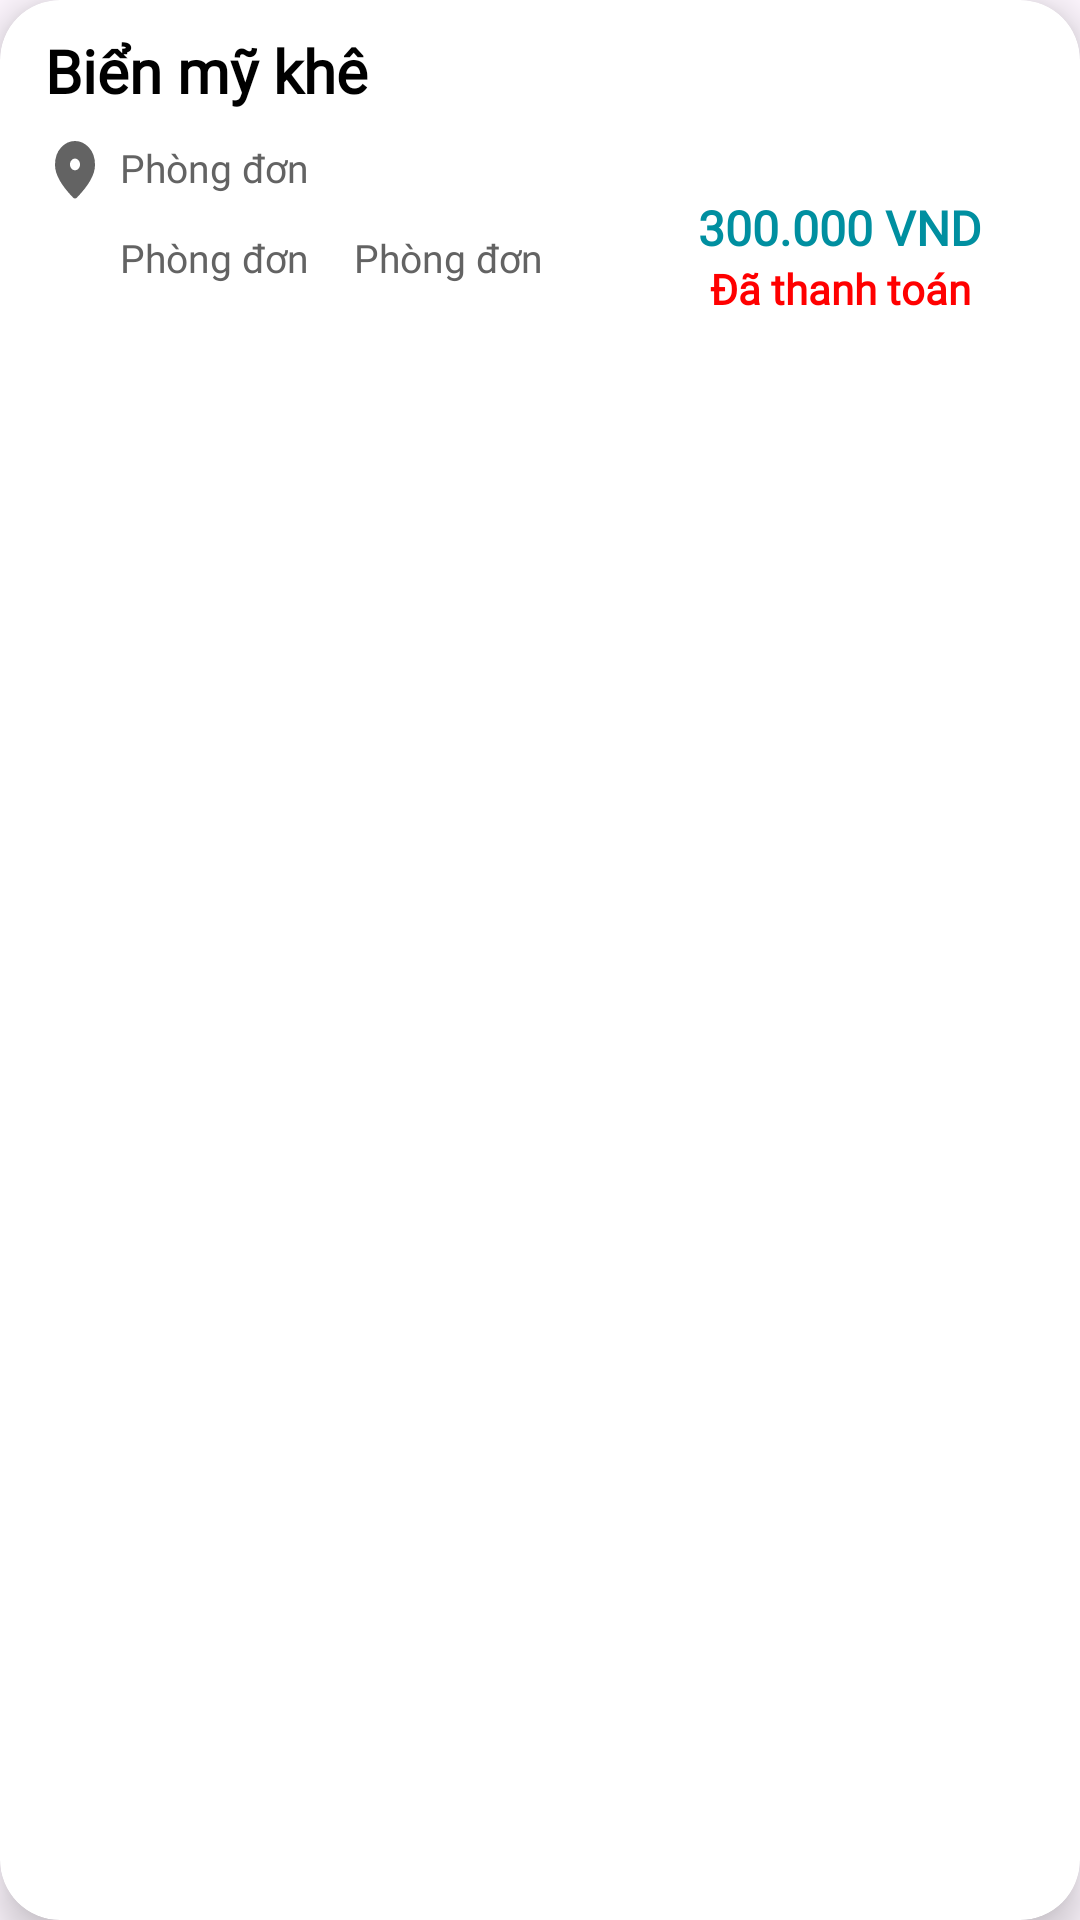

Here is an Android app screen rendered from its layout file. Give the layout XML and the strings, colors and styles it references.
<!-- AndroidManifest.xml: application theme Theme.HotelBookingApplication -->
<!-- res/layout/order_booking.xml -->
<?xml version="1.0" encoding="utf-8"?>
<androidx.cardview.widget.CardView xmlns:android="http://schemas.android.com/apk/res/android"
    xmlns:app="http://schemas.android.com/apk/res-auto"
    android:id="@+id/cardTour"
    android:layout_width="match_parent"
    android:layout_height="wrap_content"
    app:cardBackgroundColor="@color/white"
    app:cardCornerRadius="20dp"
    app:cardElevation="8dp"
    android:layout_marginTop="10dp"
    android:layout_marginBottom="15dp">
    <LinearLayout
        android:padding="5dp"
        android:layout_width="match_parent"
        android:layout_height="match_parent"
        android:orientation="vertical">

        <LinearLayout
            android:layout_width="match_parent"
            android:layout_height="wrap_content"
            android:orientation="horizontal"
            android:paddingTop="5dp"
            android:paddingBottom="5dp"
            android:paddingHorizontal="10dp">
            <LinearLayout
                android:layout_width="0dp"
                android:layout_height="wrap_content"
                android:layout_weight="1"
                android:orientation="vertical">
                <TextView
                    android:id="@+id/textInfomationCode"
                    android:layout_width="match_parent"
                    android:layout_height="wrap_content"
                    android:text="Biển mỹ khê"
                    android:textColor="@color/black"
                    android:textSize="20dp"
                    android:textStyle="bold"
                    android:fontFamily="@font/inter"
                    android:ellipsize="end"
                    android:maxLines="1"/>
                <LinearLayout
                    android:layout_width="match_parent"
                    android:layout_height="wrap_content"
                    android:orientation="horizontal"
                    android:layout_marginTop="10dp">
                    <ImageView
                        android:layout_width="20dp"
                        android:layout_height="20dp"
                        android:src="@drawable/img_location" />
                    <TextView
                        android:id="@+id/textTotalNumOfGuest"
                        android:layout_width="wrap_content"
                        android:layout_height="wrap_content"
                        android:text="Phòng đơn"
                        android:textSize="13dp"
                        android:fontFamily="@font/inter"
                        android:layout_marginStart="5dp"
                        android:textColor="@color/gray_700"/>
                </LinearLayout>
                <LinearLayout
                    android:layout_width="match_parent"
                    android:layout_height="wrap_content"
                    android:orientation="horizontal"
                    android:layout_marginTop="10dp">
                    <ImageView
                        android:layout_width="20dp"
                        android:layout_height="20dp"
                        android:src="@drawable/calendar" />
                    <TextView
                        android:id="@+id/textCheckIn"
                        android:layout_width="wrap_content"
                        android:layout_height="wrap_content"
                        android:text="Phòng đơn"
                        android:textSize="13dp"
                        android:fontFamily="@font/inter"
                        android:layout_marginStart="5dp"
                        android:textColor="@color/gray_700"/>
                    <TextView
                        android:id="@+id/textCheckOut"
                        android:layout_width="wrap_content"
                        android:layout_height="wrap_content"
                        android:text="Phòng đơn"
                        android:textSize="13dp"
                        android:fontFamily="@font/inter"
                        android:layout_marginStart="15dp"
                        android:textColor="@color/gray_700"/>
                </LinearLayout>
            </LinearLayout>
            <LinearLayout
                android:layout_width="0dp"
                android:layout_height="wrap_content"
                android:layout_weight="0.65"
                android:orientation="vertical"
                android:gravity="end">
                <LinearLayout
                    android:layout_width="match_parent"
                    android:layout_height="wrap_content"
                    android:orientation="horizontal">
                    <androidx.appcompat.widget.AppCompatButton
                        android:id="@+id/btnDetails"
                        android:layout_width="match_parent"
                        android:layout_height="wrap_content"
                        android:background="@drawable/rounded_button"
                        android:text="Chi tiết"
                        android:layout_gravity="center"
                        android:layout_marginHorizontal="7dp"
                        android:textColor="@color/white" />



                </LinearLayout>

                <TextView
                    android:id="@+id/textTotalPrice"
                    android:layout_width="match_parent"
                    android:layout_height="wrap_content"
                    android:layout_marginTop="7dp"
                    android:fontFamily="@font/inter"
                    android:gravity="center"
                    android:text="300.000 VND"
                    android:textColor="@color/primary"
                    android:textSize="16dp"
                    android:textStyle="bold" />
                <TextView
                    android:id="@+id/textBookingStatus"
                    android:layout_width="match_parent"
                    android:layout_height="wrap_content"
                    android:fontFamily="@font/inter"
                    android:gravity="center"
                    android:text="Đã thanh toán"
                    android:textColor="@color/red"
                    android:textSize="14dp"
                    android:textStyle="bold" />
            </LinearLayout>

        </LinearLayout>
    </LinearLayout>
</androidx.cardview.widget.CardView>
<!-- resources referenced by this layout -->
<resources>
  <color name="black">#FF000000</color>
  <color name="gray_700">#636363</color>
  <color name="primary">#008FA0</color>
  <color name="red">#FF0000</color>
  <color name="white">#FFFFFFFF</color>
  <!-- drawable img_location (drawable) -->
  <vector xmlns:android="http://schemas.android.com/apk/res/android"
      android:width="20dp"
      android:height="30dp"
      android:viewportWidth="9.0"
      android:viewportHeight="13.0">
      <path
          android:pathData="M4.5,6.343C4.809,6.343 5.074,6.219 5.295,5.97C5.515,5.722 5.625,5.423 5.625,5.074C5.625,4.726 5.515,4.427 5.295,4.178C5.074,3.93 4.809,3.806 4.5,3.806C4.191,3.806 3.926,3.93 3.706,4.178C3.485,4.427 3.375,4.726 3.375,5.074C3.375,5.423 3.485,5.722 3.706,5.97C3.926,6.219 4.191,6.343 4.5,6.343ZM4.5,12.448C4.425,12.448 4.35,12.432 4.275,12.401C4.2,12.369 4.134,12.327 4.078,12.274C2.709,10.91 1.688,9.644 1.013,8.476C0.338,7.308 0,6.216 0,5.201C0,3.616 0.452,2.352 1.357,1.411C2.262,0.47 3.309,0 4.5,0C5.691,0 6.738,0.47 7.643,1.411C8.548,2.352 9,3.616 9,5.201C9,6.216 8.663,7.308 7.988,8.476C7.313,9.644 6.291,10.91 4.922,12.274C4.866,12.327 4.8,12.369 4.725,12.401C4.65,12.432 4.575,12.448 4.5,12.448Z"
          android:fillColor="#636363"/>
  </vector>
  <style name="Theme.HotelBookingApplication" parent="Base.Theme.HotelBookingApplication" />
  <style name="Base.Theme.HotelBookingApplication" parent="Theme.Material3.DayNight.NoActionBar">
          
          
      </style>
</resources>
